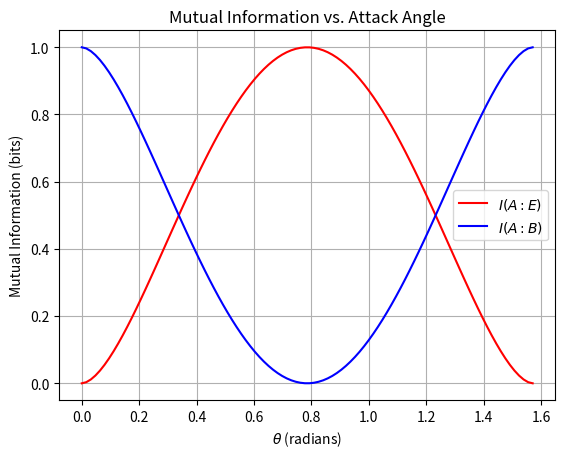

Here is the Python script that generated this plot: (Note: this script raises an exception after producing the figure.)
import matplotlib.pyplot as plt
import numpy as np

# Function to compute binary entropy H(p)
def binary_entropy(p):
    p = np.clip(p, 1e-10, 1 - 1e-10)  # Avoid log(0)
    return -p * np.log2(p) - (1 - p) * np.log2(1 - p)

# Theta values (from 0 to π/2)
theta = np.linspace(0, np.pi/2, 100)
# Error rate = sin^2(theta)
error_rate = np.sin(theta)**2

# I(A:E) = H(sin^2(theta))
I_AE = binary_entropy(error_rate)

# I(A:B) = 1 - H(sin^2(theta)) (simplified, maximum capacity minus error entropy)
I_AB = 1 - binary_entropy(error_rate)

plt.plot(theta, I_AE, label=r"$I(A:E)$", color="red")
plt.plot(theta, I_AB, label=r"$I(A:B)$", color="blue")
plt.xlabel(r"$\theta$ (radians)")
plt.ylabel("Mutual Information (bits)")
plt.title("Mutual Information vs. Attack Angle")
plt.legend()
plt.grid(True)
plt.savefig("C:/Users/")  # Change the path
plt.show()
